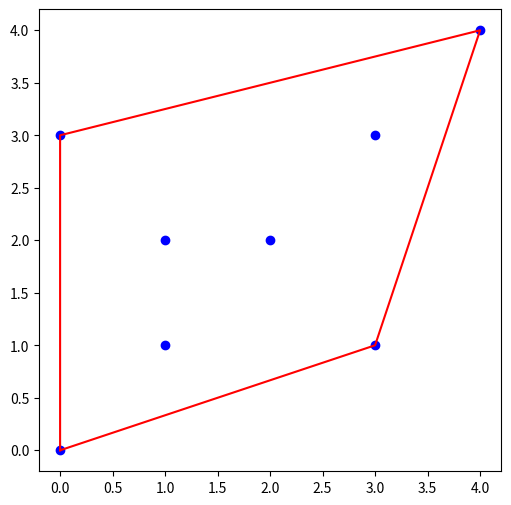

This figure's Python source:
import math
import matplotlib.pyplot as plt

def orientacao(p, q, r):
    """
    Calcula a orientação dos pontos p, q e r.
    
    Retorna:
        0 se os pontos forem colineares,
        1 se os pontos estiverem no sentido anti-horário,
        2 se os pontos estiverem no sentido horário
    """
    val = (q[1] - p[1]) * (r[0] - q[0]) - (q[0] - p[0]) * (r[1] - q[1])
    
    if val == 0:
        return 0  # Colineares
    elif val > 0:
        return 1  # Anti-horário
    else:
        return 2  # Horário

def distancia(p):
    """
    Calcula a distância do ponto p da origem.
    
    Retorna:
        A distância do ponto p da origem.
    """
    return math.sqrt(p[0] ** 2 + p[1] ** 2)

def convex_hull(points):
    """
    Calcula a envoltória convexa de um conjunto de pontos.
    
    Parâmetros:
        points (lista): Lista de pontos no formato [(x, y), ...]
    
    Retorna:
        A lista de pontos que compõem a envoltória convexa.
    """
    n = len(points)
    if n < 3:
        raise ValueError("É necessário ao menos 3 pontos para calcular a envoltória convexa.")
    
    # Encontra o ponto mais baixo (ou com menor x se houver empate)
    ymin = min(points, key=lambda p: (p[1], p[0]))
    p0 = ymin
    
    # Ordena os pontos com base na orientação em relação a p0
    points.sort(key=lambda p: math.atan2(p[1] - p0[1], p[0] - p0[0]))
    
    # Inicializa a pilha com os dois primeiros pontos
    hull = [points[0], points[1]]
    
    # Itera sobre os demais pontos para calcular a envoltória convexa
    for i in range(2, n):
        while len(hull) > 1 and orientacao(hull[-2], hull[-1], points[i]) != 2:
            hull.pop()
        hull.append(points[i])
    
    return hull

# Exemplo de uso
points = [(0, 3), (1, 1), (2, 2), (4, 4), (0, 0), (1, 2), (3, 1), (3, 3)]
hull = convex_hull(points)

print("Pontos da envoltória convexa:")
for p in hull:
    print(p)

# Plotagem
plt.figure(figsize=(6, 6))
plt.scatter(*zip(*points), color='blue')
hull_x, hull_y = zip(*hull)
hull_x += (hull_x[0],)  # Fecha o polígono
hull_y += (hull_y[0],)
plt.plot(hull_x, hull_y, 'r-')
plt.gca().set_aspect('equal', adjustable='box')  # Mantém a proporção da figura
plt.show()
